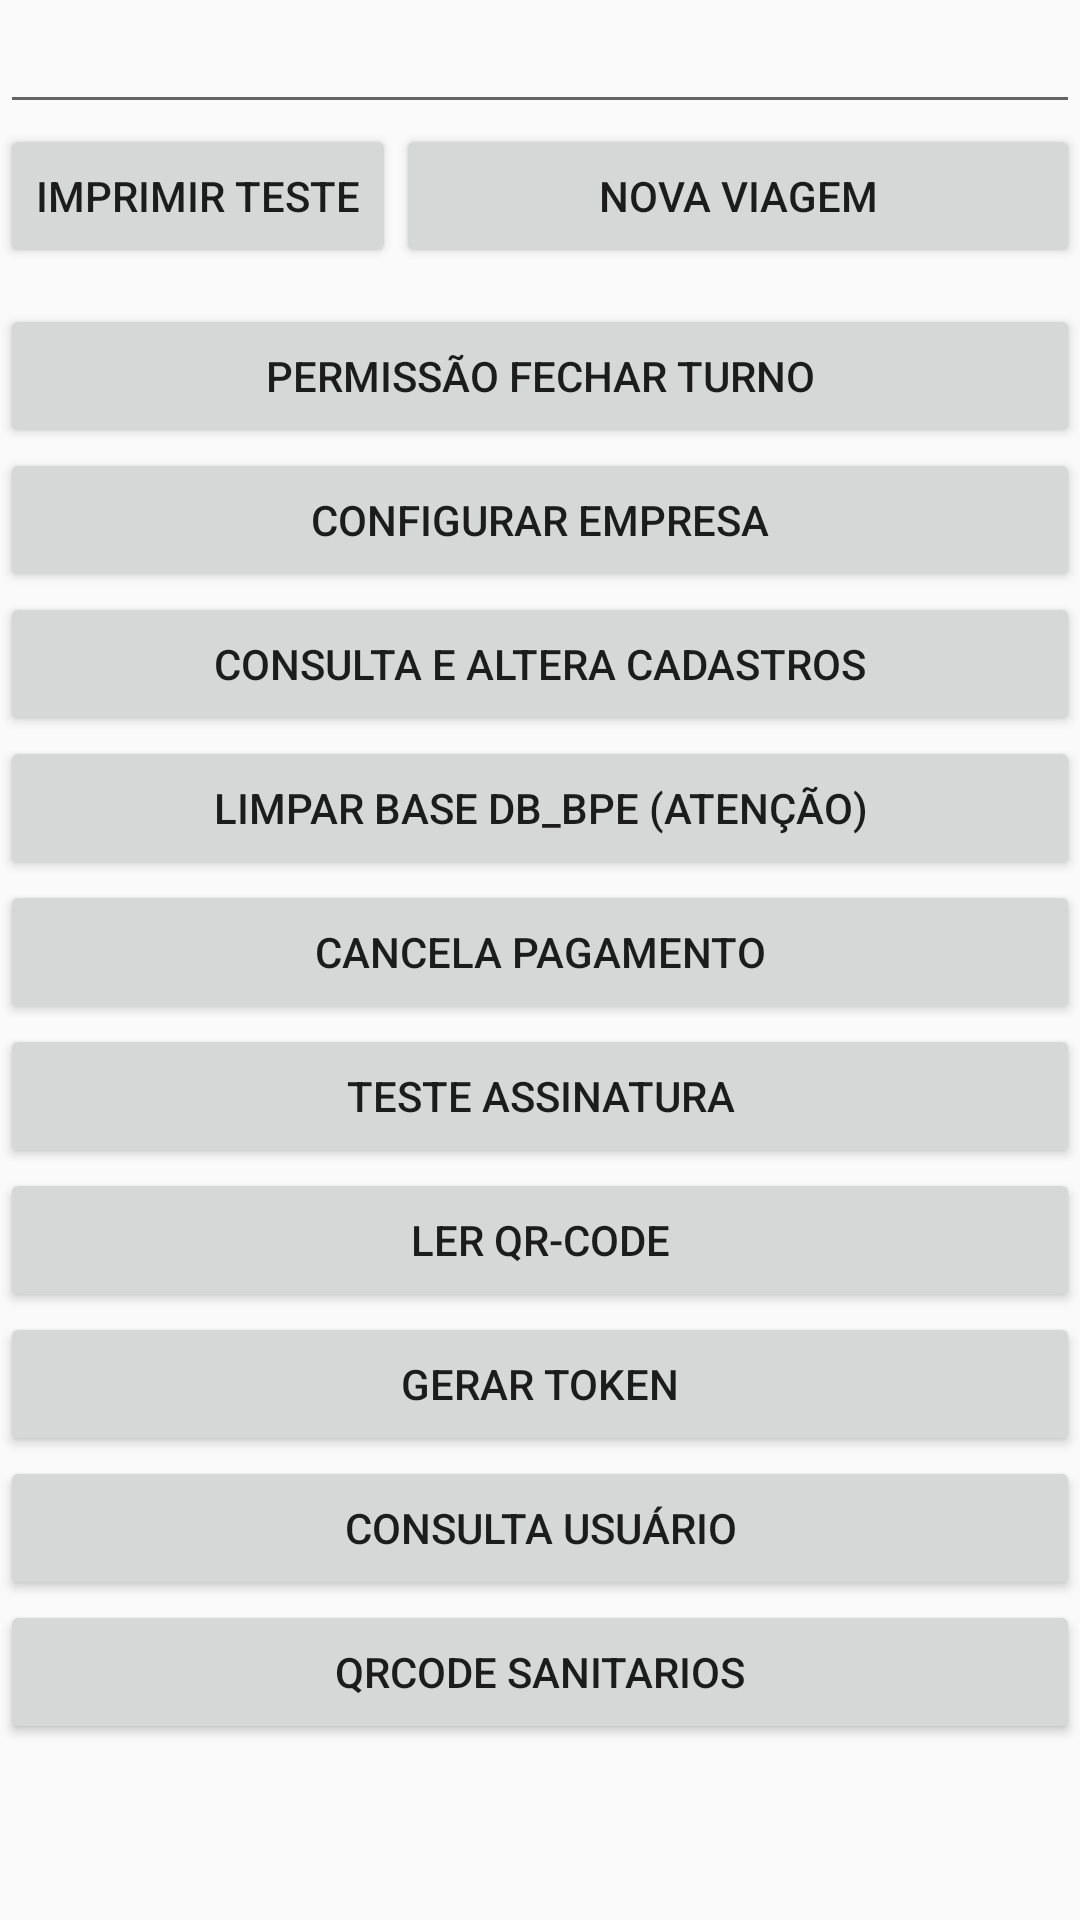

Write the Android layout XML for this screen, with the resource values it uses.
<!-- AndroidManifest.xml: activity theme AppTheme.NoActionBar -->
<!-- res/layout/activity_main.xml -->
<?xml version="1.0" encoding="utf-8"?>
<LinearLayout xmlns:android="http://schemas.android.com/apk/res/android"
    xmlns:app="http://schemas.android.com/apk/res-auto"
    xmlns:tools="http://schemas.android.com/tools"
        android:layout_width="match_parent"
        android:layout_height="wrap_content"
        android:orientation="vertical">


        <LinearLayout
            android:layout_width="match_parent"
            android:layout_height="match_parent"
            android:orientation="vertical">


                <EditText
                    android:id="@+id/edtLinha"
                    android:layout_width="match_parent"
                    android:layout_height="wrap_content"
                    android:ems="10"
                    android:inputType="textPersonName" />

                <LinearLayout
                    android:layout_width="match_parent"
                    android:layout_height="60dp"
                    android:orientation="horizontal">

                        <Button
                            android:id="@+id/btnPrint"
                            android:layout_width="wrap_content"
                            android:layout_height="wrap_content"
                            android:text="Imprimir Teste" />

                        <Button
                            android:id="@+id/btnVender"
                            android:layout_width="wrap_content"
                            android:layout_height="wrap_content"
                            android:layout_weight="1"
                            android:text="Nova Viagem" />
                </LinearLayout>

                <Button
                    android:id="@+id/btnPercursos"
                    android:layout_width="match_parent"
                    android:layout_height="wrap_content"
                    android:text="Permissão Fechar Turno" />

                <Button
                    android:id="@+id/btnEmpresa"
                    android:layout_width="match_parent"
                    android:layout_height="wrap_content"
                    android:text="Configurar Empresa" />

                <Button
                    android:id="@+id/btnCadastros"
                    android:layout_width="match_parent"
                    android:layout_height="wrap_content"
                    android:text="Consulta e Altera Cadastros" />

                <Button
                    android:id="@+id/btnClear"
                    android:layout_width="match_parent"
                    android:layout_height="wrap_content"
                    android:text="Limpar Base DB_BPE (ATENÇÃO)" />


                <Button
                    android:id="@+id/obtnCancelPGTO"
                    android:layout_width="match_parent"
                    android:layout_height="wrap_content"
                    android:text="CANCELA PAGAMENTO" />

                <Button
                    android:id="@+id/btnAssinar"
                    android:layout_width="match_parent"
                    android:layout_height="wrap_content"
                    android:text="Teste Assinatura" />

                <Button
                    android:id="@+id/btnLerQR"
                    android:layout_width="match_parent"
                    android:layout_height="wrap_content"
                    android:text="Ler QR-Code" />

                <Button
                    android:id="@+id/btnGeratoken"
                    android:layout_width="match_parent"
                    android:layout_height="wrap_content"
                    android:text="Gerar Token" />

                <Button
                    android:id="@+id/btnConsultaUsrGratuidade"
                    android:layout_width="match_parent"
                    android:layout_height="wrap_content"
                    android:text="Consulta Usuário"/>

                <Button
                    android:id="@+id/btnQrCodeSanitarios"
                    android:layout_width="match_parent"
                    android:layout_height="wrap_content"
                    android:text="QrCode sanitarios"/>

        </LinearLayout>




</LinearLayout>
<!-- resources referenced by this layout -->
<resources>
  <style name="AppTheme.NoActionBar">
          <item name="windowActionBar">false</item>
          <item name="windowNoTitle">true</item>
      </style>
</resources>
